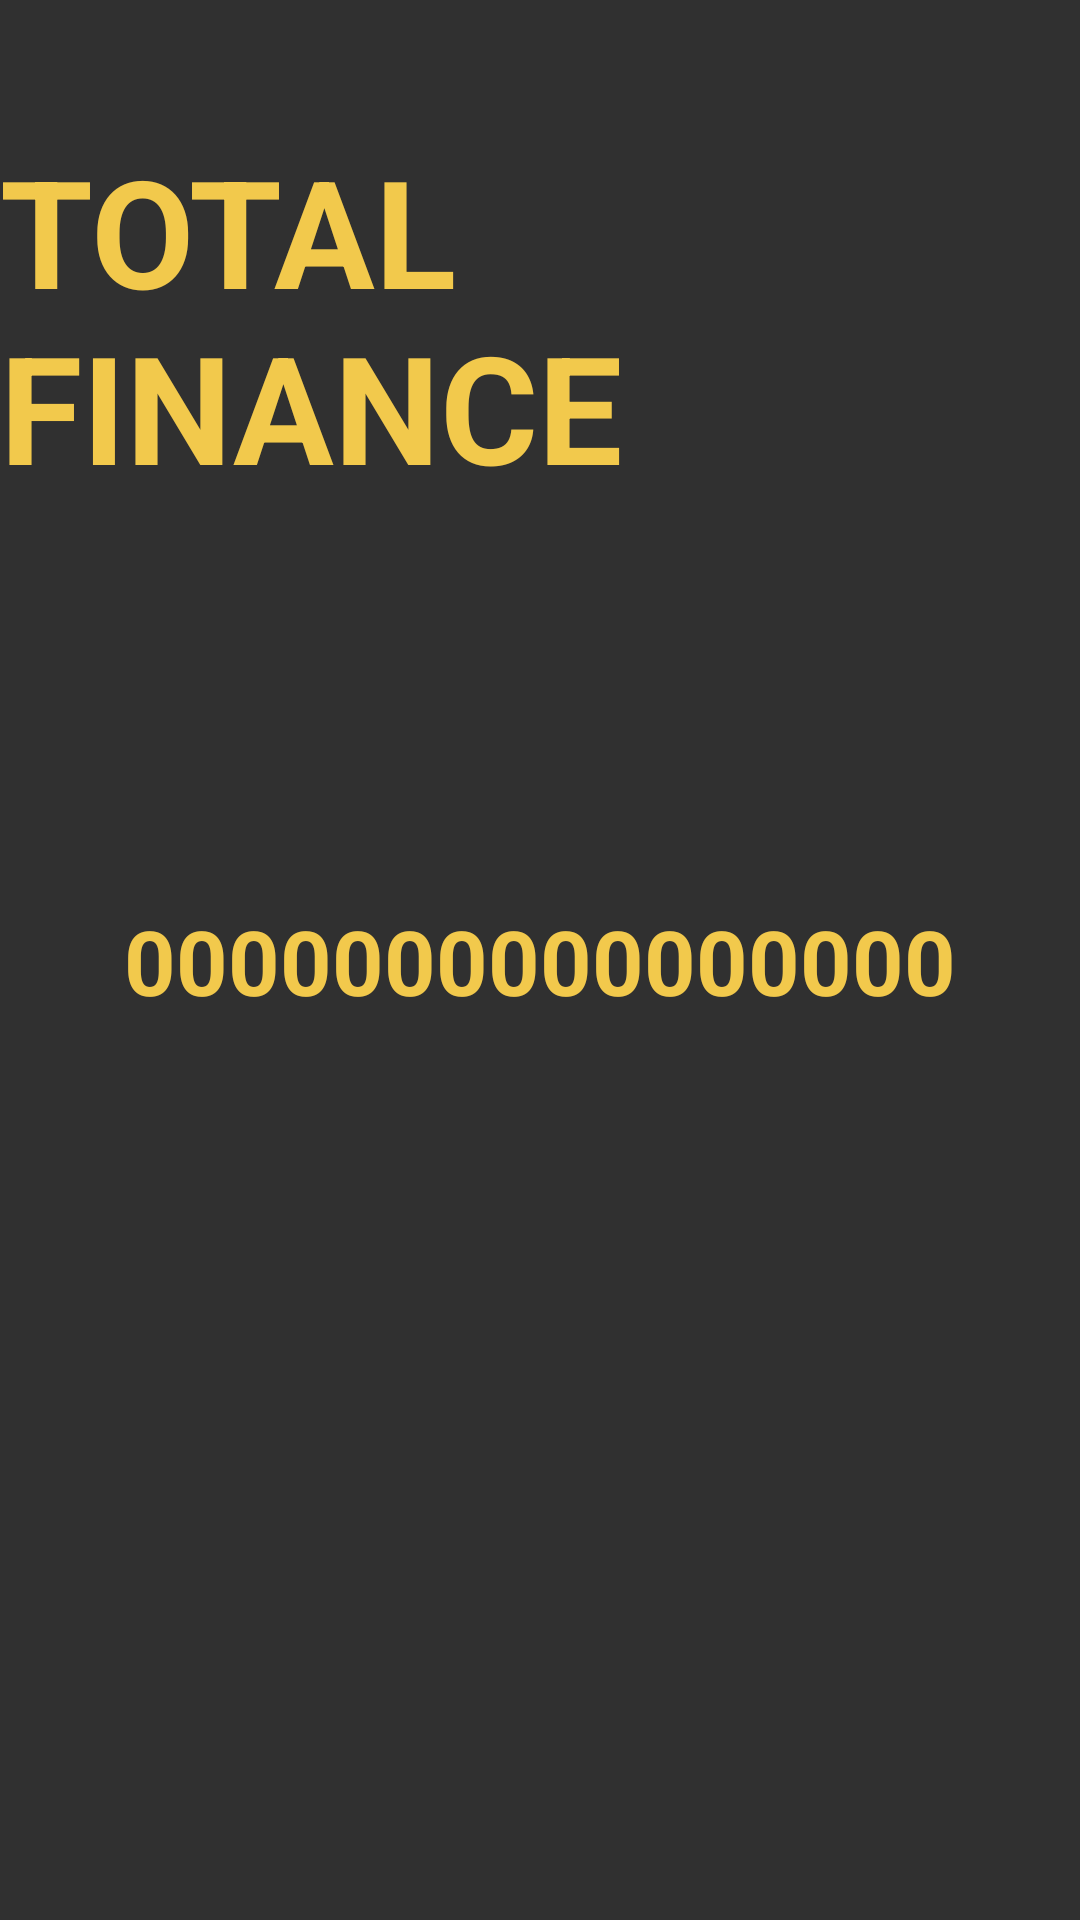

This screen was rendered from an Android layout file. Write that file and the resources it references.
<!-- AndroidManifest.xml: application theme Theme.AJIZAMOTORS.NoActionBar -->
<!-- res/layout/activity_finance_total_for_admin.xml -->
<?xml version="1.0" encoding="utf-8"?>
<androidx.constraintlayout.widget.ConstraintLayout xmlns:android="http://schemas.android.com/apk/res/android"
    xmlns:app="http://schemas.android.com/apk/res-auto"
    xmlns:tools="http://schemas.android.com/tools"
    android:layout_width="match_parent"
    android:layout_height="match_parent"
    tools:context=".FinanceTotalForAdmin">

    <TextView
        android:id="@+id/textView13"
        android:layout_width="wrap_content"
        android:layout_height="wrap_content"
        android:text="TOTAL FINANCE"
        android:textColor="@color/yellow"
        android:textSize="50dp"
        android:textStyle="bold"
        app:layout_constraintBottom_toBottomOf="parent"
        app:layout_constraintEnd_toEndOf="parent"
        app:layout_constraintHorizontal_bias="0.488"
        app:layout_constraintStart_toStartOf="parent"
        app:layout_constraintTop_toTopOf="parent"
        app:layout_constraintVertical_bias="0.084" />

    <TextView
        android:id="@+id/TotalFinance"
        android:layout_width="wrap_content"
        android:layout_height="wrap_content"
        android:text="0000000000000000"
        android:textSize="30dp"
        android:textColor="@color/yellow"
        android:textStyle="bold"
        app:layout_constraintBottom_toBottomOf="parent"
        app:layout_constraintEnd_toEndOf="@+id/textView13"
        app:layout_constraintHorizontal_bias="0.498"
        app:layout_constraintStart_toStartOf="@+id/textView13"
        app:layout_constraintTop_toTopOf="parent" />
</androidx.constraintlayout.widget.ConstraintLayout>
<!-- resources referenced by this layout -->
<resources>
  <color name="yellow">#F2C94C</color>
  <style name="Theme.AJIZAMOTORS.NoActionBar">
          <item name="windowActionBar">false</item>
          <item name="windowNoTitle">true</item>
      </style>
</resources>
